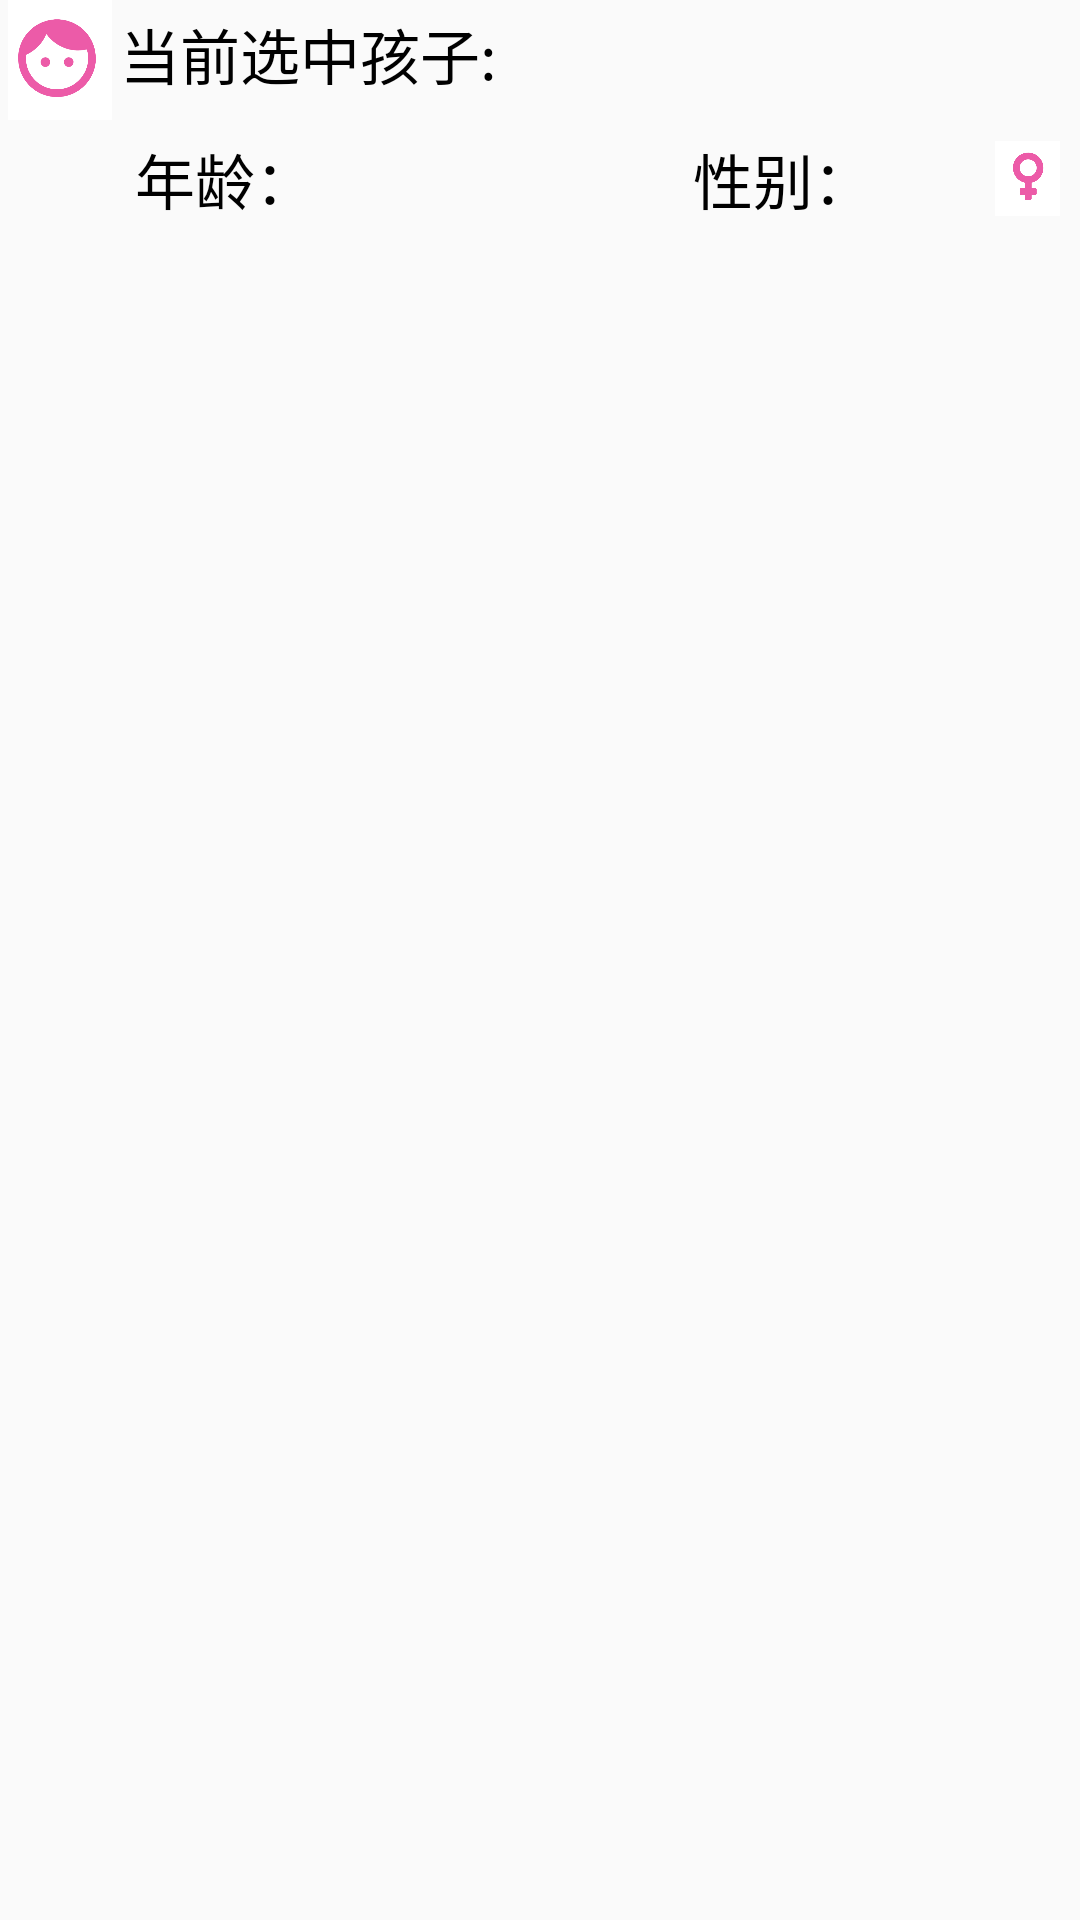

Reconstruct the res/layout file that produces this screen, plus the resources it refers to.
<!-- AndroidManifest.xml: application theme AppTheme -->
<!-- res/layout/fragment_prescribe.xml -->
<?xml version="1.0" encoding="utf-8"?>
<FrameLayout xmlns:android="http://schemas.android.com/apk/res/android"
    xmlns:tools="http://schemas.android.com/tools"
    android:layout_width="match_parent"
    android:layout_height="match_parent"
    tools:context=".Funct.PrescribeFragment">

    <LinearLayout
        android:layout_margin="@dimen/activity_horizontal_margin"
        android:layout_width="match_parent"
        android:layout_height="wrap_content"
        android:orientation="vertical">

        <LinearLayout
            android:layout_width="match_parent"
            android:layout_height="wrap_content"
            android:orientation="horizontal">
            <LinearLayout
                android:layout_weight="1.5"
                android:layout_width="0dp"
                android:layout_height="wrap_content">
                <ImageView
                    android:layout_width="40dp"
                    android:layout_height="40dp"
                    android:src="@drawable/icon_girl">

                </ImageView>
                <TextView
                    android:textColor="@color/colorBlack"
                    android:text="当前选中孩子:"
                    android:textSize="20sp"
                    android:layout_width="wrap_content"
                    android:layout_height="wrap_content"/>
                <TextView
                    android:id="@+id/kid_name"
                    android:textSize="25sp"
                    android:textColor="@color/colorBlack"
                    android:layout_width="wrap_content"
                    android:layout_height="wrap_content"/>

            </LinearLayout>





        </LinearLayout>
        <LinearLayout
            android:layout_width="match_parent"
            android:layout_height="wrap_content"
            android:layout_marginLeft="40dp">


            <LinearLayout
                android:layout_width="match_parent"
                android:layout_height="wrap_content"
                android:padding="5dp"
                android:orientation="horizontal">

                <LinearLayout
                    android:layout_width="0dp"
                    android:layout_height="wrap_content"
                    android:orientation="horizontal"
                    android:layout_weight="1.5">

                    <TextView
                        android:id="@+id/age_text"
                        android:text="年龄："
                        android:textColor="@color/colorBlack"
                        android:textSize="20sp"
                        android:layout_width="wrap_content"
                        android:layout_height="wrap_content"/>
                    <TextView
                        android:id="@+id/kid_age"
                        android:textSize="20sp"
                        android:textColor="@color/colorBlack"
                        android:layout_width="wrap_content"
                        android:layout_height="wrap_content"/>
                </LinearLayout>
                <LinearLayout
                    android:layout_width="0dp"
                    android:layout_height="wrap_content"
                    android:orientation="horizontal"
                    android:layout_weight="1">
                    <TextView
                        android:layout_width="wrap_content"
                        android:layout_height="wrap_content"
                        android:text="性别："
                        android:textColor="@color/colorBlack"
                        android:textSize="20sp" />

                    <TextView
                        android:id="@+id/kid_sex"
                        android:textSize="20sp"
                        android:textColor="@color/colorBlack"
                        android:layout_weight="1"
                        android:layout_width="wrap_content"
                        android:layout_height="wrap_content"/>
                    <ImageView
                        android:id="@+id/height_sexSignal"
                        android:src="@drawable/sexsignal_girl"
                        android:layout_width="25dp"
                        android:layout_height="25dp"
                        android:layout_marginVertical="2dp">

                    </ImageView>
                </LinearLayout>
            </LinearLayout>
        </LinearLayout>
    </LinearLayout>
</FrameLayout>
<!-- resources referenced by this layout -->
<resources>
  <color name="colorBlack">#000000</color>
  <!-- drawable icon_girl: png bitmap (drawable, 28977 bytes) -->
  <!-- drawable sexsignal_girl: png bitmap (drawable, 20076 bytes) -->
  <style name="AppTheme" parent="Theme.AppCompat.Light.NoActionBar">
          
          <item name="windowNoTitle">true</item>
          <item name="android:windowFullscreen">true</item>
          <item name="colorPrimary">@color/colorPrimary</item>
          <item name="colorPrimaryDark">@color/colorPrimaryDark</item>
          <item name="colorAccent">@color/colorAccent</item>
      </style>
  <color name="colorPrimary">#757575</color>
  <color name="colorPrimaryDark">#99214B</color>
  <color name="colorAccent">#D81B60</color>
</resources>
